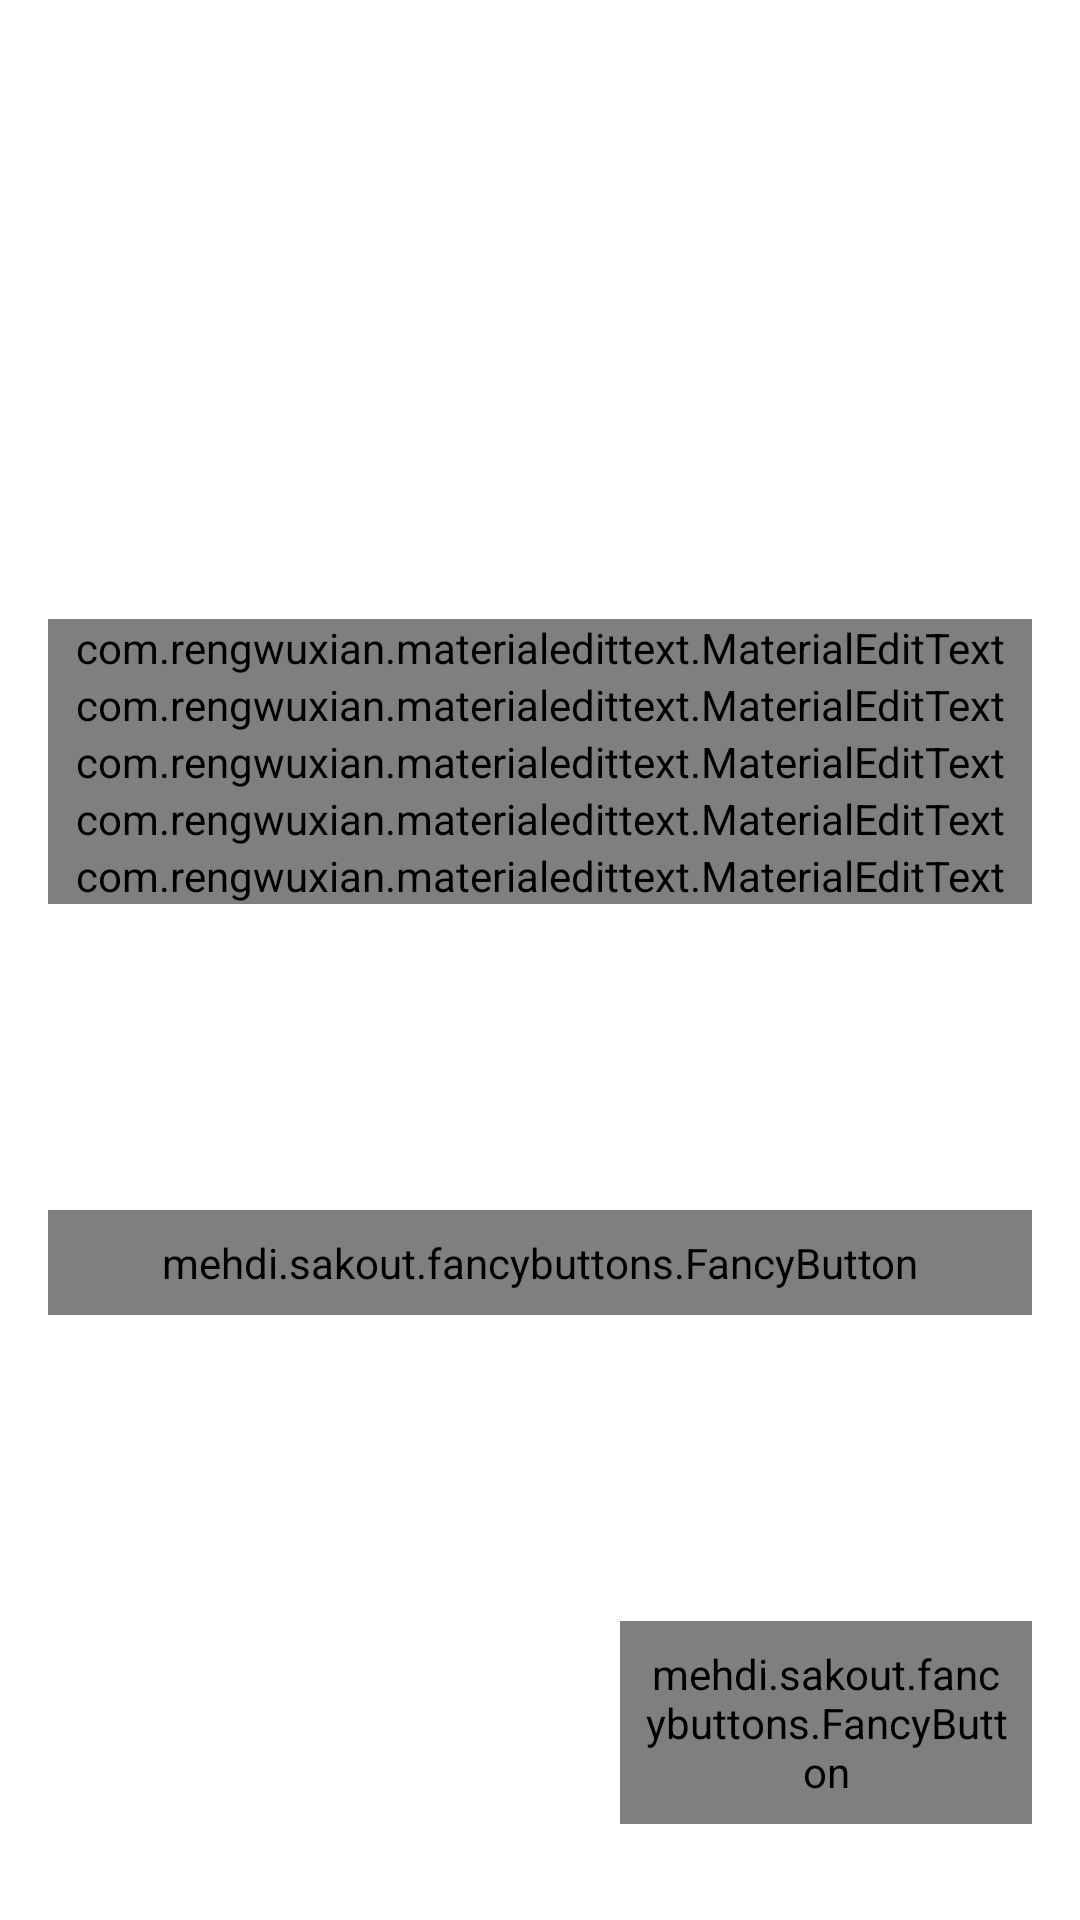

Here is an Android app screen rendered from its layout file. Give the layout XML and the strings, colors and styles it references.
<!-- AndroidManifest.xml: application theme AppTheme -->
<!-- res/layout/activity_user_sign_up.xml -->
<?xml version="1.0" encoding="utf-8"?>
<RelativeLayout xmlns:android="http://schemas.android.com/apk/res/android"
    xmlns:tools="http://schemas.android.com/tools"
    xmlns:app="http://schemas.android.com/apk/res-auto"
    xmlns:fancy="http://schemas.android.com/apk/res-auto"
    android:id="@+id/activity_sign_up"
    android:layout_width="match_parent"
    android:layout_height="match_parent"
    tools:context="com.skipq.android.views.user.SignUpActivity">

    <ImageView
        android:layout_width="match_parent"
        android:layout_height="match_parent"
        android:src="@drawable/img_background"
        android:scaleType="centerCrop"
        android:contentDescription="@string/app_name"/>

    <LinearLayout
        android:layout_width="match_parent"
        android:layout_height="match_parent"
        android:orientation="vertical">

        <Button
            android:id="@+id/btn_back"
            android:layout_width="wrap_content"
            android:layout_height="?attr/actionBarSize"
            android:text="@string/back"
            android:textAllCaps="false"
            android:drawableLeft="@drawable/ic_back"
            android:drawableStart="@drawable/ic_back"
            android:theme="@style/ButtonStyle"
            style="@style/Widget.AppCompat.Button.Borderless"/>

        <LinearLayout
            android:layout_width="match_parent"
            android:layout_height="match_parent"
            android:orientation="vertical"
            android:padding="@dimen/size_16">

            <Space
                android:layout_width="match_parent"
                android:layout_height="0dp"
                android:layout_weight="1"/>

            <TextView
                android:layout_width="wrap_content"
                android:layout_height="wrap_content"
                android:layout_gravity="center_horizontal"
                android:text="@string/sign_up"
                android:textColor="@android:color/white"
                android:textSize="@dimen/font_size_title"
                android:textStyle="bold"
                android:textAllCaps="true"/>

            <Space
                android:layout_width="match_parent"
                android:layout_height="0dp"
                android:layout_weight="1"/>

            <com.rengwuxian.materialedittext.MaterialEditText
                android:id="@+id/et_full_name"
                android:layout_width="match_parent"
                android:layout_height="wrap_content"
                android:maxLines="1"
                android:inputType="textPersonName"
                android:hint="@string/hint_full_name"
                app:met_baseColor="@android:color/white"
                app:met_primaryColor="@android:color/white"
                app:met_errorColor="@color/colorRed"
                app:met_textColorHint="@color/colorTextHint"
                app:met_floatingLabel="highlight"
                app:met_iconLeft="@drawable/ic_user"
                app:met_clearButton="true"/>

            <com.rengwuxian.materialedittext.MaterialEditText
                android:id="@+id/et_email"
                android:layout_width="match_parent"
                android:layout_height="wrap_content"
                android:maxLines="1"
                android:inputType="textEmailAddress"
                android:hint="@string/hint_email"
                app:met_baseColor="@android:color/white"
                app:met_primaryColor="@android:color/white"
                app:met_errorColor="@color/colorRed"
                app:met_textColorHint="@color/colorTextHint"
                app:met_floatingLabel="highlight"
                app:met_iconLeft="@drawable/ic_email"
                app:met_clearButton="true"/>

            <com.rengwuxian.materialedittext.MaterialEditText
                android:id="@+id/et_mobile"
                android:layout_width="match_parent"
                android:layout_height="wrap_content"
                android:maxLines="1"
                android:inputType="phone"
                android:hint="@string/hint_mobile"
                app:met_baseColor="@android:color/white"
                app:met_primaryColor="@android:color/white"
                app:met_errorColor="@color/colorRed"
                app:met_textColorHint="@color/colorTextHint"
                app:met_floatingLabel="highlight"
                app:met_iconLeft="@drawable/ic_mobile"
                app:met_clearButton="true"/>

            <com.rengwuxian.materialedittext.MaterialEditText
                android:id="@+id/et_password"
                android:layout_width="match_parent"
                android:layout_height="wrap_content"
                android:maxLines="1"
                android:inputType="textPassword"
                android:hint="@string/hint_password"
                app:met_baseColor="@android:color/white"
                app:met_primaryColor="@android:color/white"
                app:met_errorColor="@color/colorRed"
                app:met_textColorHint="@color/colorTextHint"
                app:met_floatingLabel="highlight"
                app:met_iconLeft="@drawable/ic_password"
                app:met_clearButton="true"/>

            <com.rengwuxian.materialedittext.MaterialEditText
                android:id="@+id/et_confirm_password"
                android:layout_width="match_parent"
                android:layout_height="wrap_content"
                android:maxLines="1"
                android:inputType="textPassword"
                android:hint="@string/hint_confirm_password"
                app:met_baseColor="@android:color/white"
                app:met_primaryColor="@android:color/white"
                app:met_errorColor="@color/colorRed"
                app:met_textColorHint="@color/colorTextHint"
                app:met_floatingLabel="highlight"
                app:met_iconLeft="@drawable/ic_password"
                app:met_clearButton="true"/>

            <Space
                android:layout_width="match_parent"
                android:layout_height="0dp"
                android:layout_weight="2"/>

            <mehdi.sakout.fancybuttons.FancyButton
                android:id="@+id/btn_sign_up"
                android:layout_width="match_parent"
                android:layout_height="wrap_content"
                android:padding="@dimen/size_08"
                fancy:fb_text="SIGN UP"
                fancy:fb_textColor="@android:color/white"
                fancy:fb_textSize="@dimen/font_size_normal"
                fancy:fb_defaultColor="@color/colorGreen"
                fancy:fb_focusColor="@color/colorBlue"
                fancy:fb_radius="@dimen/size_32"
                fancy:fb_ghost="false"/>

            <Space
                android:layout_width="match_parent"
                android:layout_height="0dp"
                android:layout_weight="2"/>

            <LinearLayout
                android:layout_width="wrap_content"
                android:layout_height="wrap_content"
                android:layout_gravity="center_horizontal"
                android:layout_marginBottom="@dimen/size_16"
                android:gravity="center">

                <TextView
                    android:layout_width="wrap_content"
                    android:layout_height="wrap_content"
                    android:text="@string/text_already_registered"
                    android:textColor="@android:color/white"
                    android:textSize="@dimen/font_size_normal"
                    android:id="@+id/textView" />

                <mehdi.sakout.fancybuttons.FancyButton
                    android:id="@+id/btn_sign_in"
                    android:layout_width="wrap_content"
                    android:layout_height="wrap_content"
                    android:padding="@dimen/size_08"
                    fancy:fb_text="Sign In"
                    fancy:fb_textColor="@color/colorBlue"
                    fancy:fb_textSize="@dimen/font_size_normal"
                    fancy:fb_focusColor="@color/colorBlue"
                    fancy:fb_radius="@dimen/border_radius"
                    fancy:fb_ghost="true"/>

            </LinearLayout>

        </LinearLayout>

    </LinearLayout>

</RelativeLayout>
<!-- resources referenced by this layout -->
<resources>
  <color name="colorBlue">#2196F3</color>
  <color name="colorGreen">#4CAF50</color>
  <color name="colorRed">#D50016</color>
  <color name="colorTextHint">#DCDCDC</color>
  <dimen name="border_radius">4dp</dimen>
  <dimen name="font_size_normal">16sp</dimen>
  <dimen name="font_size_title">24sp</dimen>
  <dimen name="size_08">08dp</dimen>
  <dimen name="size_16">16dp</dimen>
  <dimen name="size_32">32dp</dimen>
  <!-- drawable ic_back: png bitmap (drawable-hdpi, 277 bytes) -->
  <!-- drawable ic_email: png bitmap (drawable-hdpi, 700 bytes) -->
  <!-- drawable ic_mobile: png bitmap (drawable-hdpi, 323 bytes) -->
  <!-- drawable ic_password: png bitmap (drawable-hdpi, 708 bytes) -->
  <!-- drawable ic_user: png bitmap (drawable-hdpi, 855 bytes) -->
  <string name="app_name">SkipQ</string>
  <string name="back">Back</string>
  <string name="hint_confirm_password">Confirm Password</string>
  <string name="hint_email">Email</string>
  <string name="hint_full_name">Full Name</string>
  <string name="hint_mobile">Mobile</string>
  <string name="hint_password">Password</string>
  <string name="sign_up">Sign Up</string>
  <string name="text_already_registered">Already registered? Please,</string>
  <style name="ButtonStyle" parent="Theme.AppCompat.Light">
          <item name="colorControlHighlight">@color/colorPrimary</item>
          <item name="android:textColor">@android:color/white</item>
          <item name="android:textSize">@dimen/font_size_normal</item>
      </style>
  <style name="AppTheme" parent="Theme.AppCompat.Light.DarkActionBar">
          
          <item name="colorPrimary">@color/colorPrimary</item>
          <item name="colorPrimaryDark">@color/colorPrimaryDark</item>
          <item name="colorAccent">@color/colorAccent</item>
  
          
          <item name="windowActionBar">false</item>
          <item name="windowNoTitle">true</item>
  
          <item name="android:windowContentOverlay">@null</item>
  
          
          <item name="android:windowBackground">@android:color/white</item>
      </style>
  <color name="colorPrimary">#2196F3</color>
  <color name="colorPrimaryDark">#1976D2</color>
  <color name="colorAccent">#FFFFFF</color>
</resources>
